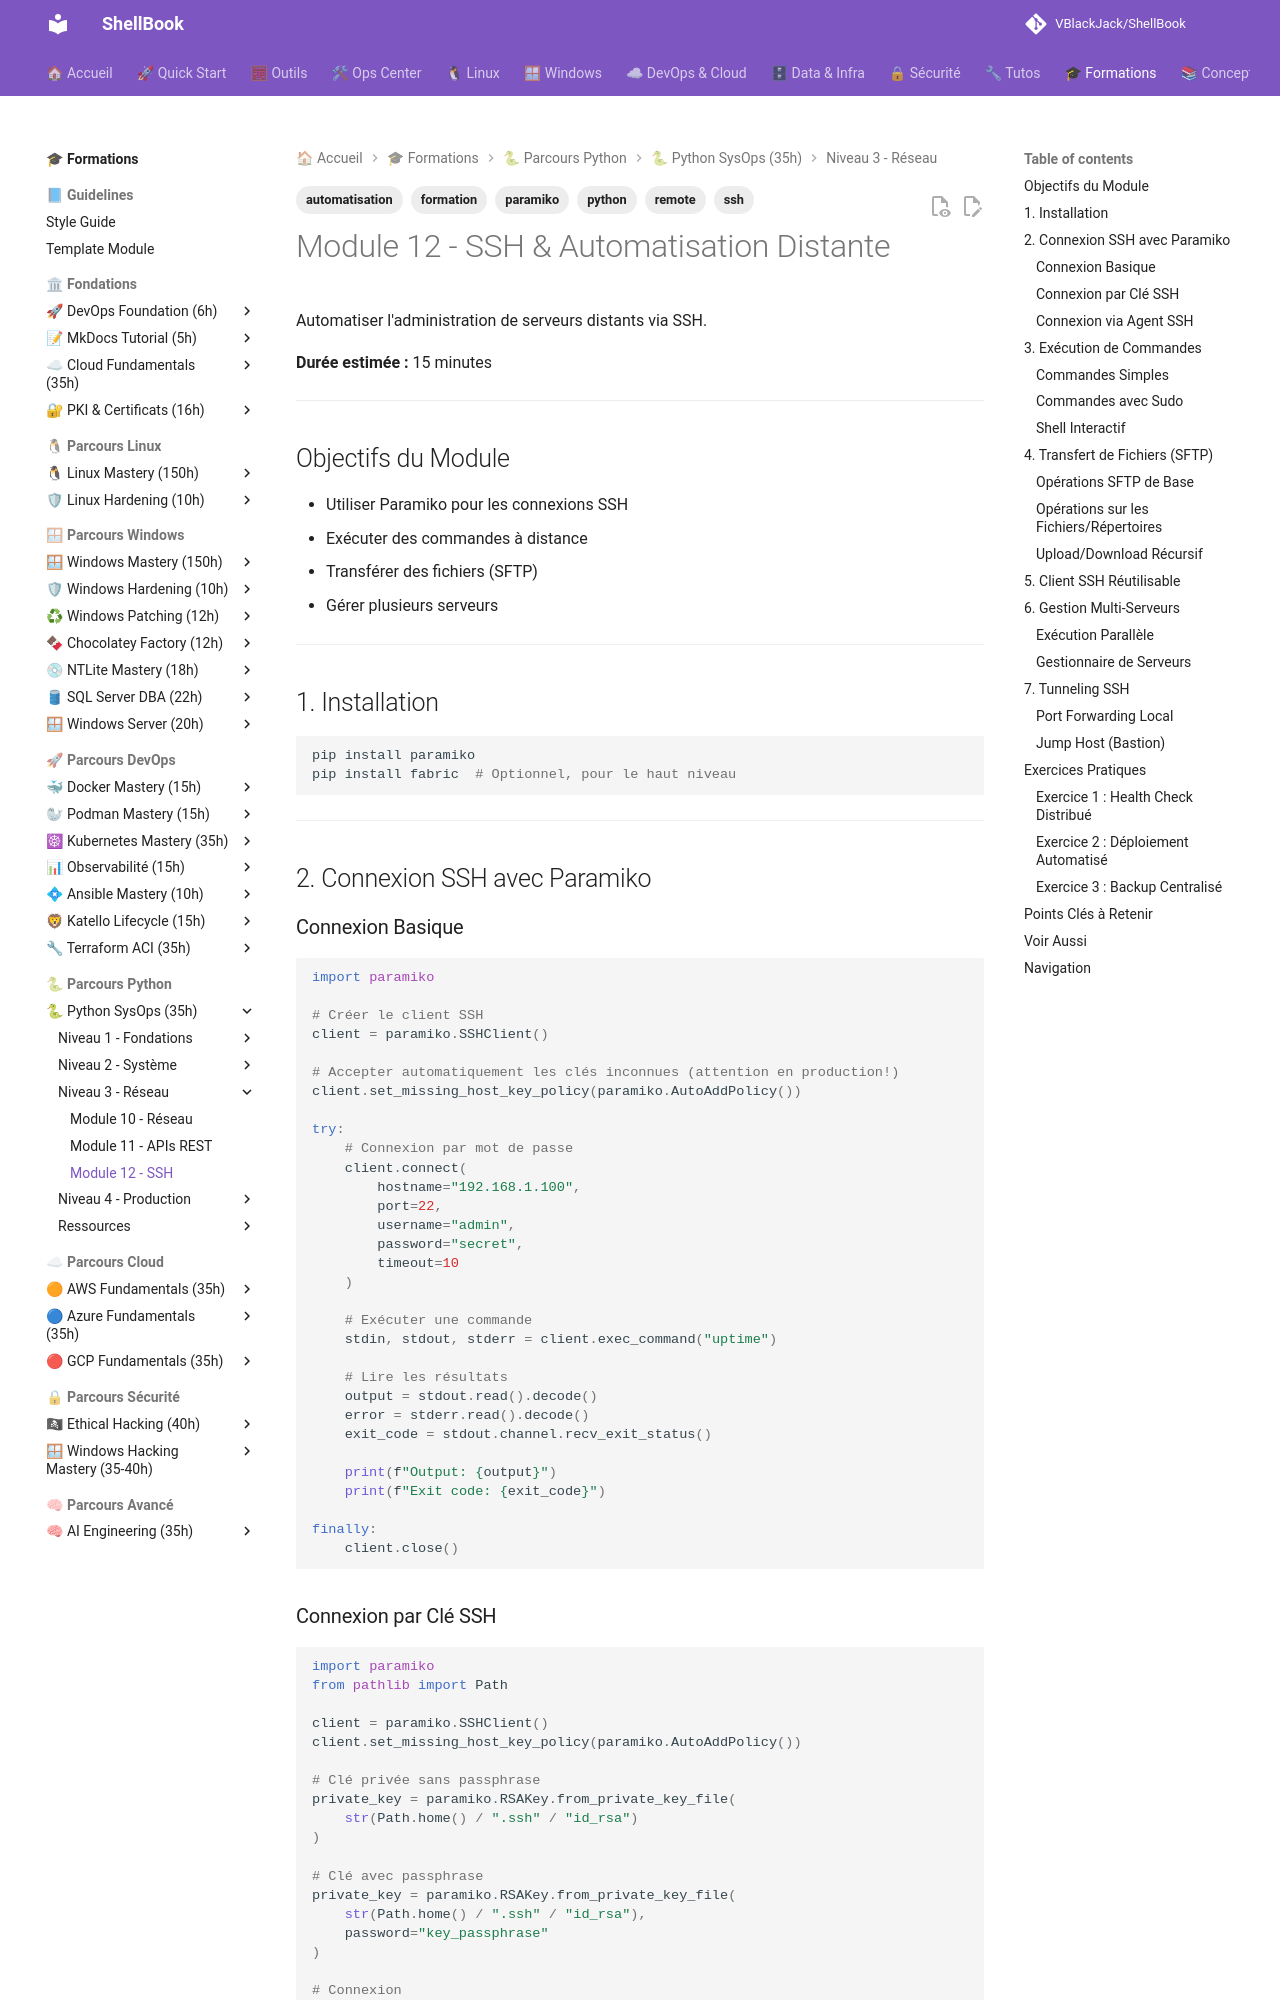

repository: VBlackJack/ShellBook · page: formations/python-sysops/12-ssh/index.html · generator: mkdocs

---
tags:
  - formation
  - python
  - ssh
  - paramiko
  - automatisation
  - remote
---

# Module 12 - SSH & Automatisation Distante

Automatiser l'administration de serveurs distants via SSH.

**Durée estimée :** 15 minutes

---

## Objectifs du Module

- Utiliser Paramiko pour les connexions SSH
- Exécuter des commandes à distance
- Transférer des fichiers (SFTP)
- Gérer plusieurs serveurs

---

## 1. Installation

```bash
pip install paramiko
pip install fabric  # Optionnel, pour le haut niveau
```

---

## 2. Connexion SSH avec Paramiko

### Connexion Basique

```python
import paramiko

# Créer le client SSH
client = paramiko.SSHClient()

# Accepter automatiquement les clés inconnues (attention en production!)
client.set_missing_host_key_policy(paramiko.AutoAddPolicy())

try:
    # Connexion par mot de passe
    client.connect(
        hostname="192.168.1.100",
        port=22,
        username="admin",
        password="secret",
        timeout=10
    )

    # Exécuter une commande
    stdin, stdout, stderr = client.exec_command("uptime")

    # Lire les résultats
    output = stdout.read().decode()
    error = stderr.read().decode()
    exit_code = stdout.channel.recv_exit_status()

    print(f"Output: {output}")
    print(f"Exit code: {exit_code}")

finally:
    client.close()
```

### Connexion par Clé SSH

```python
import paramiko
from pathlib import Path

client = paramiko.SSHClient()
client.set_missing_host_key_policy(paramiko.AutoAddPolicy())

# Clé privée sans passphrase
private_key = paramiko.RSAKey.from_private_key_file(
    str(Path.home() / ".ssh" / "id_rsa")
)

# Clé avec passphrase
private_key = paramiko.RSAKey.from_private_key_file(
    str(Path.home() / ".ssh" / "id_rsa"),
    password="key_passphrase"
)

# Connexion
client.connect(
    hostname="192.168.1.100",
    username="admin",
    pkey=private_key
)

# Ou directement avec key_filename
client.connect(
    hostname="192.168.1.100",
    username="admin",
    key_filename=str(Path.home() / ".ssh" / "id_rsa")
)
```

### Connexion via Agent SSH

```python
import paramiko

client = paramiko.SSHClient()
client.set_missing_host_key_policy(paramiko.AutoAddPolicy())

# Utiliser l'agent SSH (ssh-agent)
client.connect(
    hostname="192.168.1.100",
    username="admin",
    allow_agent=True,
    look_for_keys=True  # Cherche aussi dans ~/.ssh/
)
```

---

## 3. Exécution de Commandes
